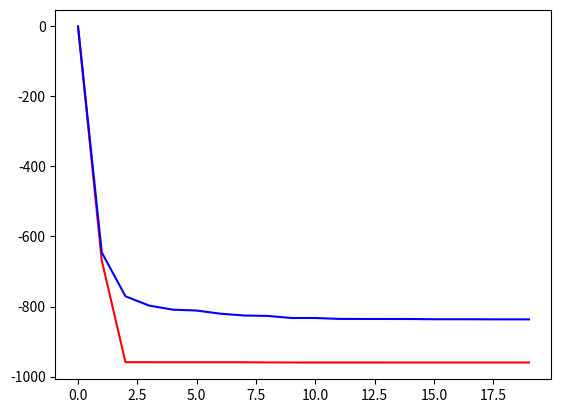

Write Python code to recreate this figure.
import numpy as np
import random
from pprint import pprint
import matplotlib.pyplot as plt

class Particula:
    def __init__(self, inicio):
        self.posicaoAtual=[]    # posicaoAtual da particula
        self.velocidade=[]      # velocidade da particula
        self.melhorPosicao=[]   # melhor posicaoAtual da particula
        self.melhorCusto=-1      # melhor custoAtual da particula
        self.custoAtual=-1       # custoAtual da particula

        for i in range(0, numDimensoes):
            self.velocidade.append(random.uniform(-1,1))
            self.posicaoAtual.append(inicio[i])

    # calcular fitness atual
    def calcularFitness(self,costFunc):
        self.custoAtual = costFunc(self.posicaoAtual)

        # veifica se a posição atual é a melhor posição da particula
        if (self.custoAtual < self.melhorCusto or self.melhorCusto == -1):
            self.melhorPosicao = self.posicaoAtual.copy()
            self.melhorCusto = self.custoAtual

    # atualiza a velocidade da particula
    def atualizarVelocidade(self,melhorPosicaoBando):
        w = 0.5       # peso de inecia
        c1 = 1        # peso individual
        c2 = 2        # peso do bando

        for i in range(0, numDimensoes):
            r1 = random.random()
            r2 = random.random()

            velocidadeIndividuo = c1 * r1 * (self.melhorPosicao[i] - self.posicaoAtual[i])
            velocidadeBando = c2 * r2 *(melhorPosicaoBando[i] - self.posicaoAtual[i])
            self.velocidade[i] = w * self.velocidade[i] + velocidadeIndividuo + velocidadeBando

    # atualiza a posição da particula baseada nas novas velocidades
    def atualizarPosicao(self, limites):
        for i in range(0, numDimensoes):
            self.posicaoAtual[i] = self.posicaoAtual[i] + self.velocidade[i]

            # retona a particula para os limites se necessários
            if (self.posicaoAtual[i] > limites[i][1]):
                self.posicaoAtual[i] = limites[i][1]

            # retona a particula para os limites se necessário
            if (self.posicaoAtual[i] < limites[i][0]):
                self.posicaoAtual[i] = limites[i][0]


def otimizar(costFunc, limites, numParticulas, numIteracoes, verbose=True):
    solucoes = []
    medias = []
    melhorCustoBando = -1
    melhorPosicaoBando = []
    limitX = limites[0]
    limiteY = limites[1]

    enxame = []
    for i in range(0, numParticulas):
        x = random.randint(limitX[0], limitX[1])
        y = random.randint(limiteY[0], limiteY[1])
        enxame.append(Particula([x, y]))

    i=0
    while i < numIteracoes:
        solucoes.append(melhorCustoBando)
        medias.append(np.mean(solucoes))
        if verbose:
            print(f'Itereção: {i:>4d}, Melhor Solução: {melhorCustoBando:10.6f}')

        # calcula o fitness de cada particula
        for j in range(0, numParticulas):
            enxame[j].calcularFitness(costFunc)

            # verifica se a particula atual é a melhor do bando
            if (enxame[j].custoAtual < melhorCustoBando) or (melhorCustoBando == -1):
                melhorPosicaoBando = list(enxame[j].posicaoAtual)
                melhorCustoBando = float(enxame[j].custoAtual)

        # atualiza as velocidade e posição de cada particula
        for j in range(0, numParticulas):
            enxame[j].atualizarVelocidade(melhorPosicaoBando)
            enxame[j].atualizarPosicao(limites)
        i+=1

    if verbose:
        x = list(range(0, numIteracoes))
        print('\nSOLUÇÃO FINAL:')
        print(f'   > Melhor Posição {melhorPosicaoBando}')
        print(f'   > Melhor Resultado {melhorCustoBando}')
        plt.plot(x, solucoes, color='red')
        plt.plot(x, medias, color='blue')
        plt.savefig('rodadapso.png')

    return melhorCustoBando, melhorPosicaoBando, solucoes

def eggholder(x):
    x_ = x[0]
    y_ = x[1]

    return -(y_ + 47) * np.sin(np.sqrt(np.abs((x_ / 2) + y_ + 47))) - x_ * np.sin(np.sqrt(np.abs(x_ - (y_ + 47))))

###################### iniciar ######################
limite = [(-512,512),(-512,512)]
numDimensoes = len(limite)
numParticulas = 50
numIteracoes = 20

melhorSolucao = [0]
solucoesEncontradas = []
for i in range(10):
    melhorCustoBando, melhorPosicaoBando, solucoes = otimizar(eggholder, limite, numParticulas, numIteracoes, verbose=False)

    solucoesEncontradas.append(solucoes.copy())
    # se a solução for menor (minimização) que a melhor até o momento, troca
    if(solucoes[-1] < melhorSolucao[-1]):
        melhorSolucao = solucoes.copy()

media = []
for j in range(len(solucoesEncontradas[0])): # para da iteração
    iteracaoPso = []
    for i in range(len(solucoesEncontradas)): # para cada execução do pso
        iteracaoPso.append(solucoesEncontradas[i][j])
    media.append(np.mean(iteracaoPso))

print(media, '\n\n', melhorSolucao)
x = list(range(0, numIteracoes))
plt.plot(x, melhorSolucao, color='red')
plt.plot(x, media, color='blue')
plt.savefig('resultado.png')